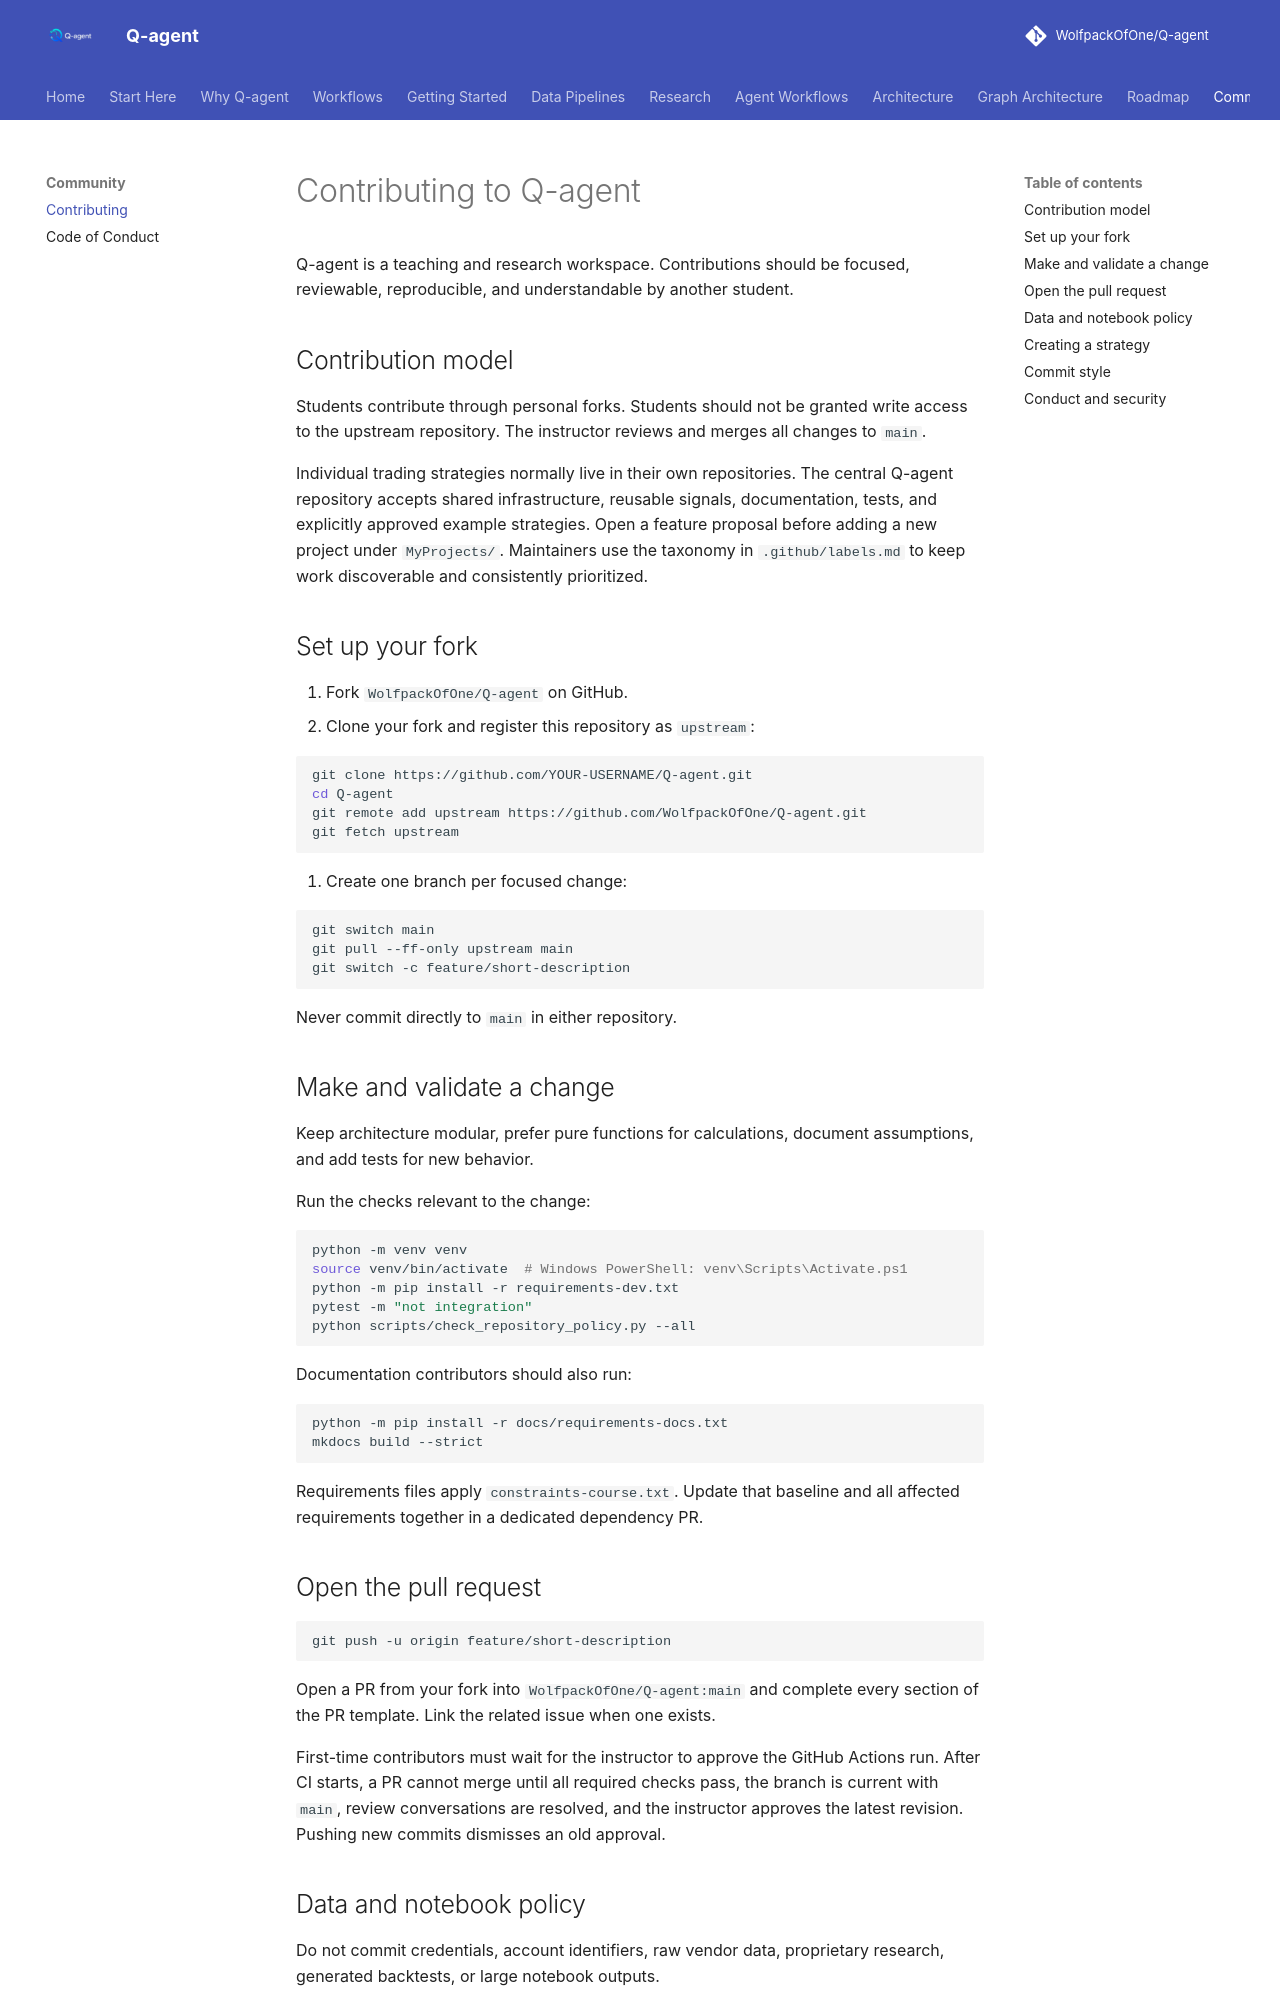

repository: WolfpackOfOne/Q-agent · page: contributing/index.html · generator: mkdocs

# Contributing to Q-agent

Q-agent is a teaching and research workspace. Contributions should be focused,
reviewable, reproducible, and understandable by another student.

## Contribution model

Students contribute through personal forks. Students should not be granted
write access to the upstream repository. The instructor reviews and merges all
changes to `main`.

Individual trading strategies normally live in their own repositories. The
central Q-agent repository accepts shared infrastructure, reusable signals,
documentation, tests, and explicitly approved example strategies. Open a
feature proposal before adding a new project under `MyProjects/`.
Maintainers use the taxonomy in `.github/labels.md` to keep work discoverable
and consistently prioritized.

## Set up your fork

1. Fork `WolfpackOfOne/Q-agent` on GitHub.
2. Clone your fork and register this repository as `upstream`:

   ```bash
   git clone https://github.com/YOUR-USERNAME/Q-agent.git
   cd Q-agent
   git remote add upstream https://github.com/WolfpackOfOne/Q-agent.git
   git fetch upstream
   ```

3. Create one branch per focused change:

   ```bash
   git switch main
   git pull --ff-only upstream main
   git switch -c feature/short-description
   ```

Never commit directly to `main` in either repository.

## Make and validate a change

Keep architecture modular, prefer pure functions for calculations, document
assumptions, and add tests for new behavior.

Run the checks relevant to the change:

```bash
python -m venv venv
source venv/bin/activate  # Windows PowerShell: venv\Scripts\Activate.ps1
python -m pip install -r requirements-dev.txt
pytest -m "not integration"
python scripts/check_repository_policy.py --all
```

Documentation contributors should also run:

```bash
python -m pip install -r docs/requirements-docs.txt
mkdocs build --strict
```

Requirements files apply `constraints-course.txt`. Update that baseline and all
affected requirements together in a dedicated dependency PR.

## Open the pull request

```bash
git push -u origin feature/short-description
```

Open a PR from your fork into `WolfpackOfOne/Q-agent:main` and complete every
section of the PR template. Link the related issue when one exists.

First-time contributors must wait for the instructor to approve the GitHub
Actions run. After CI starts, a PR cannot merge until all required checks pass,
the branch is current with `main`, review conversations are resolved, and the
instructor approves the latest revision. Pushing new commits dismisses an old
approval.
